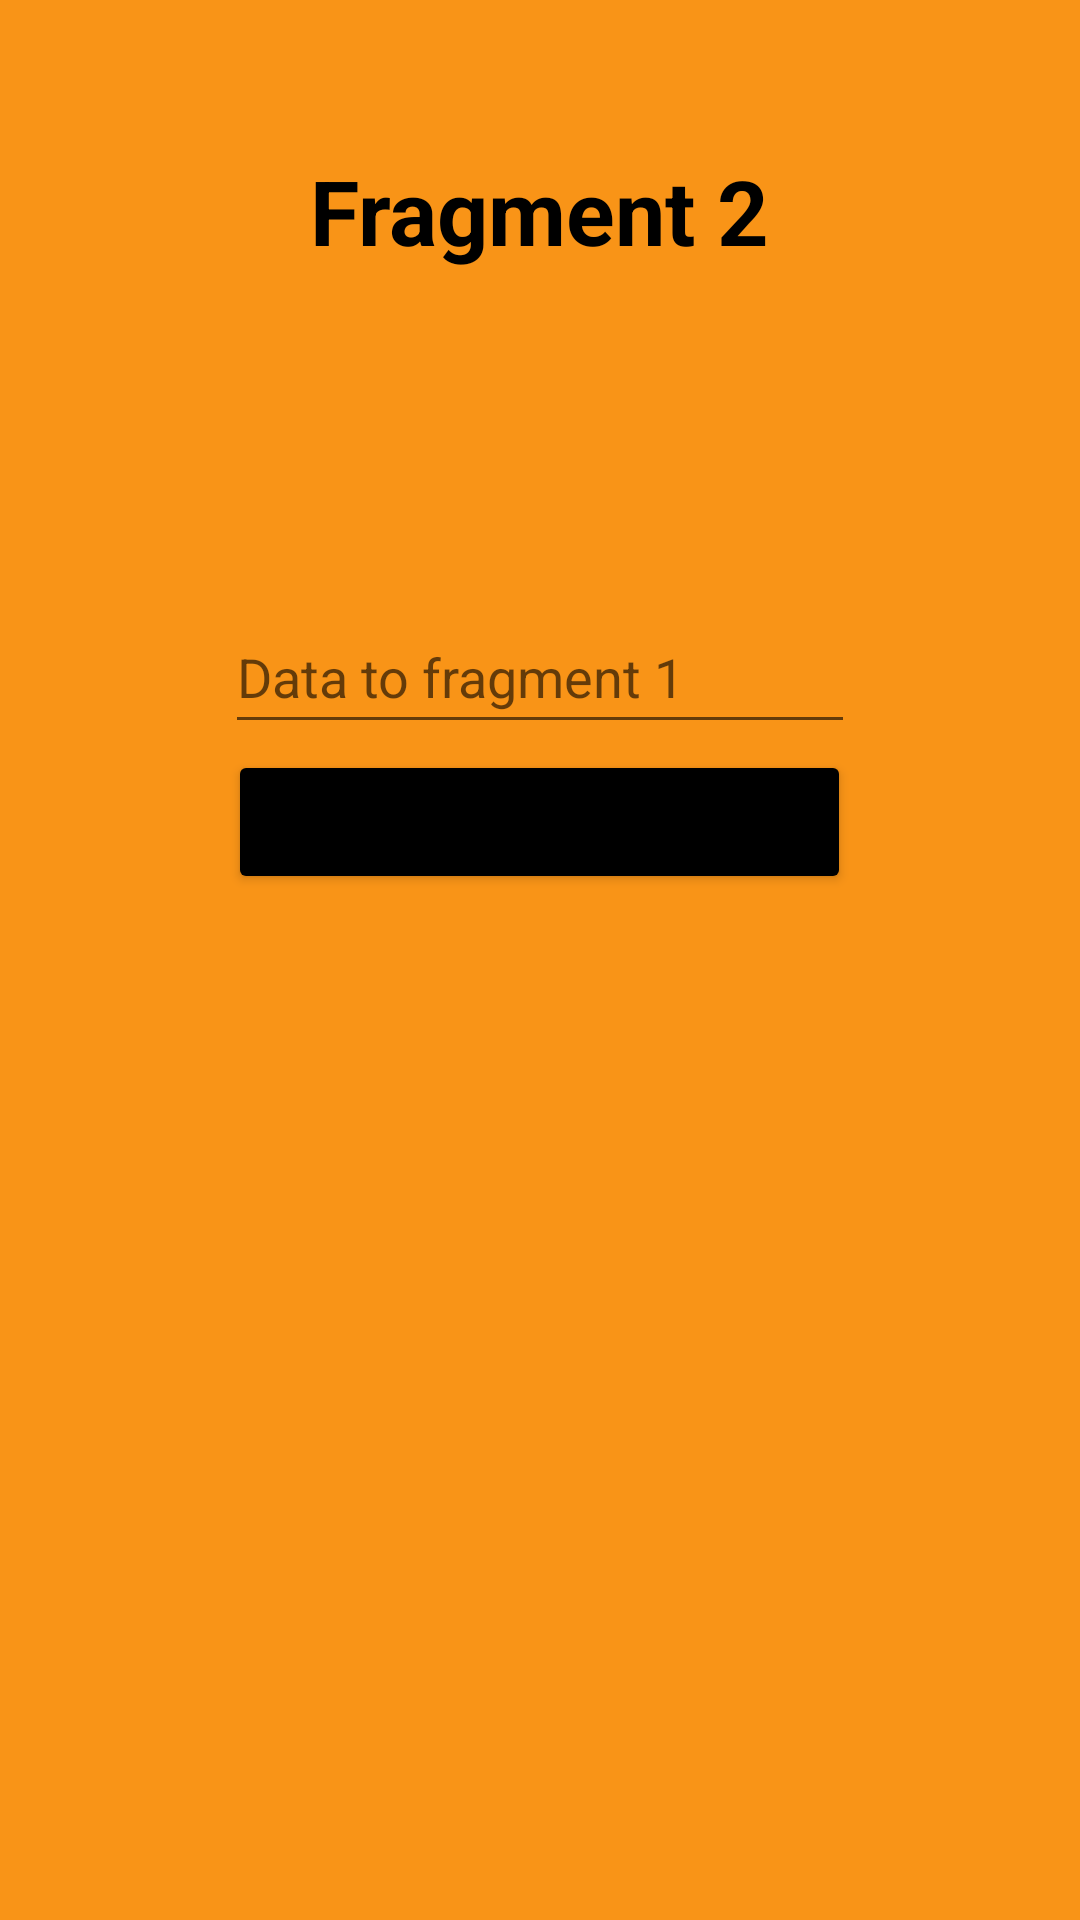

Android layout source for this screen:
<!-- AndroidManifest.xml: application theme Theme.Lab2_3_Week3 -->
<!-- res/layout/fragment_fragment2.xml -->
<?xml version="1.0" encoding="utf-8"?>
<RelativeLayout xmlns:android="http://schemas.android.com/apk/res/android"
    xmlns:tools="http://schemas.android.com/tools"
    android:layout_width="match_parent"
    android:layout_height="match_parent"
    android:background="@color/orange"
    tools:context=".fragment2">
    <TextView
        android:id="@+id/textview2"
        android:layout_width="wrap_content"
        android:layout_height="wrap_content"
        android:textStyle="bold"
        android:text="Fragment 2"
        android:textSize="30dp"
        android:layout_centerHorizontal="true"
        android:layout_marginTop="50dp"
        android:textColor="@color/black"/>

    <TextView
        android:id="@+id/dataForm2"
        android:layout_width="wrap_content"
        android:layout_height="wrap_content"
        android:text=""
        android:layout_centerHorizontal="true"
        android:layout_marginTop="150dp"
        android:textColor="@color/black"
        android:textSize="26dp"/>

    <EditText
        android:id="@+id/fragment2Data"
        android:layout_width="wrap_content"
        android:layout_height="wrap_content"
        android:layout_centerHorizontal="true"
        android:layout_marginTop="200dp"
        android:ems="10"
        android:hint="Data to fragment 1"
        android:minHeight="48dp"
        android:inputType="text" />

    <Button
        android:layout_width="wrap_content"
        android:layout_height="wrap_content"
        android:layout_centerHorizontal="true"
        android:id="@+id/sendData2btn"
        android:layout_marginTop="250dp"
        android:backgroundTint="@color/black"
        android:text="SEND DATA TO FRAGMENT 1"/>
</RelativeLayout>
<!-- resources referenced by this layout -->
<resources>
  <color name="black">#FF000000</color>
  <color name="orange">#F99417</color>
  <style name="Theme.Lab2_3_Week3" parent="Theme.MaterialComponents.DayNight.DarkActionBar">
          
          <item name="colorPrimary">@color/purple_500</item>
          <item name="colorPrimaryVariant">@color/purple_700</item>
          <item name="colorOnPrimary">@color/white</item>
          
          <item name="colorSecondary">@color/teal_200</item>
          <item name="colorSecondaryVariant">@color/teal_700</item>
          <item name="colorOnSecondary">@color/black</item>
          
          <item name="android:statusBarColor">?attr/colorPrimaryVariant</item>
          
      </style>
  <color name="purple_500">#FF6200EE</color>
  <color name="purple_700">#FF3700B3</color>
  <color name="white">#FFFFFFFF</color>
  <color name="teal_200">#FF03DAC5</color>
  <color name="teal_700">#FF018786</color>
</resources>
